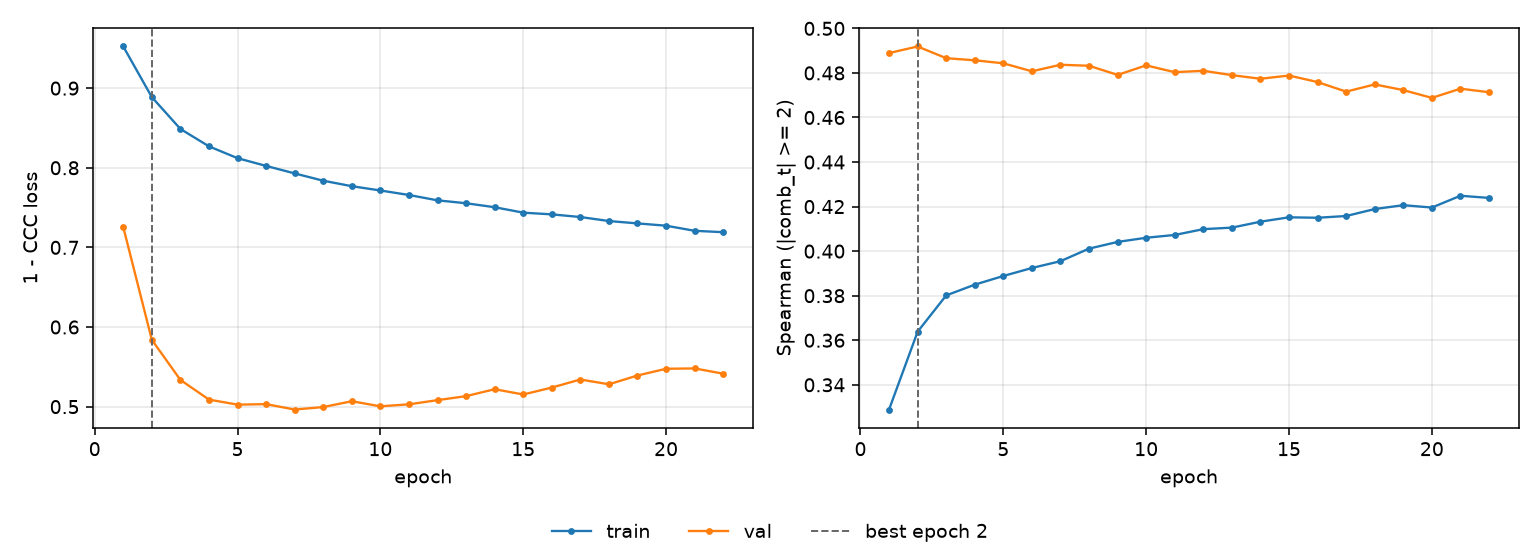

Data behind this chart, as committed beside it:
epoch, tr_loss, vl_loss, tr_sp, vl_sp, is_best
1, 0.9523, 0.7255, 0.3289, 0.4889, False
2, 0.8887, 0.5839, 0.3638, 0.4919, True
3, 0.8487, 0.5336, 0.3801, 0.4866, False
4, 0.8269, 0.5088, 0.385, 0.4857, False
5, 0.812, 0.5025, 0.3888, 0.4843, False
6, 0.8023, 0.5031, 0.3924, 0.4807, False
7, 0.7929, 0.4963, 0.3955, 0.4837, False
8, 0.7837, 0.4995, 0.4011, 0.4832, False
9, 0.7768, 0.5068, 0.4041, 0.4791, False
10, 0.7715, 0.5004, 0.406, 0.4834, False
11, 0.7658, 0.5029, 0.4073, 0.4803, False
12, 0.7591, 0.5081, 0.4099, 0.481, False
13, 0.7554, 0.5132, 0.4106, 0.479, False
14, 0.7504, 0.5219, 0.4132, 0.4774, False
15, 0.7436, 0.5152, 0.4152, 0.4788, False
16, 0.7414, 0.5239, 0.415, 0.4759, False
17, 0.7381, 0.5341, 0.4158, 0.4716, False
18, 0.7331, 0.5281, 0.4189, 0.4748, False
19, 0.7301, 0.5391, 0.4206, 0.4723, False
20, 0.7272, 0.5475, 0.4196, 0.4688, False
21, 0.7208, 0.548, 0.4249, 0.4729, False
22, 0.7191, 0.5414, 0.4239, 0.4713, False
